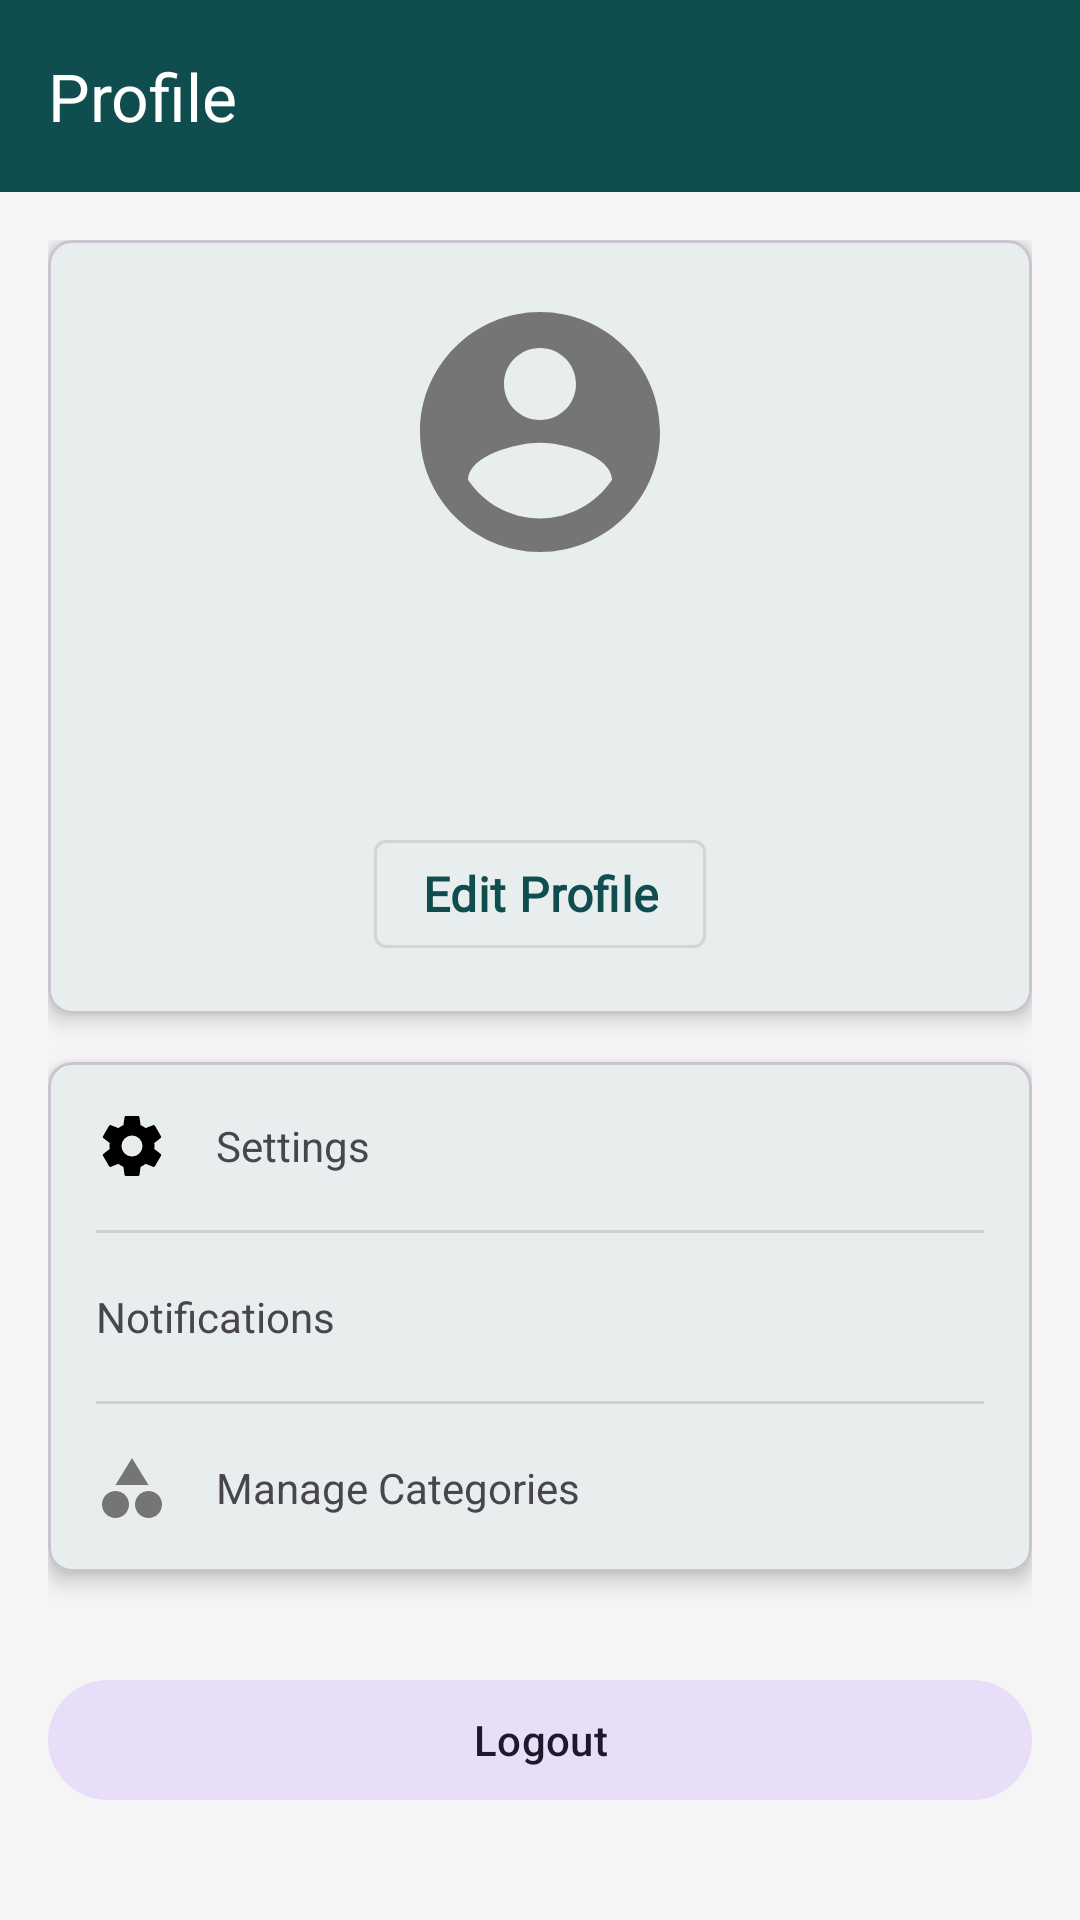

Android layout source for this screen:
<!-- AndroidManifest.xml: application theme Theme.BudgetEase -->
<!-- res/layout/fragment_profile.xml -->
<?xml version="1.0" encoding="utf-8"?>
<androidx.coordinatorlayout.widget.CoordinatorLayout xmlns:android="http://schemas.android.com/apk/res/android"
    xmlns:app="http://schemas.android.com/apk/res-auto"
    xmlns:tools="http://schemas.android.com/tools"
    android:layout_width="match_parent"
    android:layout_height="match_parent"
    tools:context=".ui.profile.ProfileFragment">

    <com.google.android.material.appbar.AppBarLayout
        android:id="@+id/appBarLayout"
        android:layout_width="match_parent"
        android:layout_height="wrap_content">

        <com.google.android.material.appbar.MaterialToolbar
            android:id="@+id/toolbar"
            android:layout_width="match_parent"
            android:layout_height="?attr/actionBarSize"
            android:background="?attr/colorPrimary"
            app:titleTextColor="?attr/colorOnPrimary"
            app:title="Profile"
            app:layout_constraintTop_toTopOf="parent" />
    </com.google.android.material.appbar.AppBarLayout>

    <androidx.core.widget.NestedScrollView
        android:layout_width="match_parent"
        android:layout_height="match_parent"
        app:layout_behavior="@string/appbar_scrolling_view_behavior">

        <LinearLayout
            android:layout_width="match_parent"
            android:layout_height="wrap_content"
            android:orientation="vertical"
            android:padding="@dimen/padding_medium">

            <com.google.android.material.card.MaterialCardView
                android:layout_width="match_parent"
                android:layout_height="wrap_content"
                app:cardElevation="@dimen/card_elevation"
                app:cardCornerRadius="@dimen/chip_corner_radius">

                <LinearLayout
                    android:layout_width="match_parent"
                    android:layout_height="wrap_content"
                    android:orientation="vertical"
                    android:padding="@dimen/padding_medium">

                    <com.google.android.material.imageview.ShapeableImageView
                        android:id="@+id/profileImageView"
                        android:layout_width="96dp"
                        android:layout_height="96dp"
                        android:layout_gravity="center_horizontal"
                        android:src="@drawable/ic_profile_placeholder"
                        android:scaleType="centerCrop"
                        app:shapeAppearanceOverlay="@style/ShapeAppearance.Material3.Corner.Full"
                        android:contentDescription="Profile Image" />

                    <TextView
                        android:id="@+id/fullNameTextView"
                        android:layout_width="wrap_content"
                        android:layout_height="wrap_content"
                        android:layout_gravity="center_horizontal"
                        android:layout_marginTop="@dimen/spacing_medium"
                        android:textAppearance="?attr/textAppearanceHeadline6"
                        tools:text="Enjelin Morgeana" />

                    <TextView
                        android:id="@+id/usernameTextView"
                        android:layout_width="wrap_content"
                        android:layout_height="wrap_content"
                        android:layout_gravity="center_horizontal"
                        android:layout_marginTop="@dimen/spacing_extra_small"
                        android:textAppearance="?attr/textAppearanceBody2"
                        tools:text="@enjelin_morgeana" />

                    <Button
                        android:id="@+id/editProfileButton"
                        style="@style/Widget.MaterialComponents.Button.OutlinedButton"
                        android:layout_width="wrap_content"
                        android:layout_height="wrap_content"
                        android:layout_gravity="center_horizontal"
                        android:layout_marginTop="@dimen/spacing_medium"
                        android:text="@string/edit_profile" />

                </LinearLayout>
            </com.google.android.material.card.MaterialCardView>

            <com.google.android.material.card.MaterialCardView
                android:layout_width="match_parent"
                android:layout_height="wrap_content"
                android:layout_marginTop="@dimen/spacing_medium"
                app:cardElevation="@dimen/card_elevation"
                app:cardCornerRadius="@dimen/chip_corner_radius">
                <LinearLayout
                    android:layout_width="match_parent"
                    android:layout_height="wrap_content"
                    android:orientation="vertical">

                    <com.google.android.material.textview.MaterialTextView
                        android:id="@+id/settingsButton"
                        android:layout_width="match_parent"
                        android:layout_height="wrap_content"
                        android:minHeight="56dp"
                        android:text="@string/settings"
                        android:paddingHorizontal="@dimen/padding_medium"
                        android:drawablePadding="@dimen/spacing_medium"
                        android:gravity="center_vertical"
                        android:background="?attr/selectableItemBackground"
                        app:drawableStartCompat="@drawable/ic_settings" />

                    <View
                        android:layout_width="match_parent"
                        android:layout_height="1dp"
                        android:background="?android:attr/listDivider"
                        android:layout_marginHorizontal="@dimen/spacing_medium"/>

                    <com.google.android.material.textview.MaterialTextView
                        android:id="@+id/notificationsButton"
                        android:layout_width="match_parent"
                        android:layout_height="wrap_content"
                        android:minHeight="56dp"
                        android:text="@string/notifications"
                        android:paddingHorizontal="@dimen/padding_medium"
                        android:drawablePadding="@dimen/spacing_medium"
                        android:gravity="center_vertical"
                        android:background="?attr/selectableItemBackground"
                        app:drawableStartCompat="@drawable/ic_notification" />

                    <View
                        android:layout_width="match_parent"
                        android:layout_height="1dp"
                        android:background="?android:attr/listDivider"
                        android:layout_marginHorizontal="@dimen/spacing_medium"/>

                    <com.google.android.material.textview.MaterialTextView
                        android:id="@+id/manageCategoriesButton"
                        android:layout_width="match_parent"
                        android:layout_height="wrap_content"
                        android:minHeight="56dp"
                        android:text="Manage Categories"
                        android:paddingHorizontal="@dimen/padding_medium"
                        android:drawablePadding="@dimen/spacing_medium"
                        android:gravity="center_vertical"
                        android:background="?attr/selectableItemBackground"
                        app:drawableStartCompat="@drawable/ic_category" />

                </LinearLayout>
            </com.google.android.material.card.MaterialCardView>

            <Button
                android:id="@+id/logoutButton"
                style="@style/Widget.Material3.Button.TonalButton"
                android:layout_width="match_parent"
                android:layout_height="wrap_content"
                android:layout_marginTop="@dimen/spacing_extra_large"
                android:text="@string/logout" />

            
            <TextView
                android:id="@+id/appearanceHeader"
                style="@style/TextAppearance.Material3.TitleMedium"
                android:layout_width="wrap_content"
                android:layout_height="wrap_content"
                android:layout_marginTop="@dimen/spacing_extra_large"
                android:text="Appearance"
                app:layout_constraintStart_toStartOf="parent"
                app:layout_constraintTop_toBottomOf="@id/logoutButton"/>

            <com.google.android.material.button.MaterialButton
                android:id="@+id/themeSelectionButton"
                style="@style/Widget.Material3.Button.TextButton"
                android:layout_width="match_parent"
                android:layout_height="wrap_content"
                android:layout_marginTop="@dimen/spacing_small"
                android:text="Theme: System Default"
                android:contentDescription="Change app theme"
                android:gravity="start|center_vertical"
                app:icon="@drawable/ic_dark_mode"
                app:iconPadding="@dimen/spacing_medium" />

            <ProgressBar
                android:id="@+id/profileProgressBar"
                style="?android:attr/progressBarStyle"
                android:layout_width="wrap_content"
                android:layout_height="wrap_content"
                android:layout_gravity="center"
                android:layout_marginTop="@dimen/spacing_medium"
                android:visibility="gone"
                tools:visibility="visible" />

        </LinearLayout>
    </androidx.core.widget.NestedScrollView>
</androidx.coordinatorlayout.widget.CoordinatorLayout>
<!-- resources referenced by this layout -->
<resources>
  <dimen name="card_elevation">4dp</dimen>
  <dimen name="chip_corner_radius">8dp</dimen>
  <dimen name="padding_medium">16dp</dimen>
  <dimen name="spacing_extra_large">32dp</dimen>
  <dimen name="spacing_extra_small">4dp</dimen>
  <dimen name="spacing_medium">16dp</dimen>
  <dimen name="spacing_small">8dp</dimen>
  <!-- drawable ic_dark_mode (drawable) -->
  <?xml version="1.0" encoding="utf-8"?>
  <vector xmlns:android="http://schemas.android.com/apk/res/android"
      android:width="24dp"
      android:height="24dp"
      android:viewportWidth="24"
      android:viewportHeight="24">
      <path
          android:fillColor="@color/text_color_secondary"
          android:pathData="M12,3c-4.97,0 -9,4.03 -9,9s4.03,9 9,9s9,-4.03 9,-9c0,-0.46 -0.04,-0.92 -0.1,-1.36c-0.98,1.37 -2.58,2.26 -4.4,2.26c-2.98,0 -5.4,-2.42 -5.4,-5.4c0,-1.81 0.89,-3.42 2.26,-4.4C12.92,3.04 12.46,3 12,3L12,3z"/>
  </vector>
  <string name="edit_profile">Edit Profile</string>
  <string name="logout">Logout</string>
  <string name="notifications">Notifications</string>
  <string name="settings">Settings</string>
  <color name="text_color_secondary">#757575</color>
  <color name="primary">#104D4F</color>
  <color name="primary_dark">#0A3234</color>
  <color name="white">#FFFFFF</color>
  <color name="accent">#FF4081</color>
  <color name="background">#F5F5F5</color>
  <color name="surface">#FFFFFF</color>
  <color name="text_primary">#212121</color>
  <style name="TextAppearance.BudgetEase.Headline1" parent="TextAppearance.MaterialComponents.Headline1">
          <item name="fontFamily">@font/inter</item>
          <item name="android:fontFamily">@font/inter</item>
          <item name="android:textSize">28sp</item>
          <item name="android:letterSpacing">-0.02</item>
          <item name="android:textColor">?attr/colorOnSurface</item>
          <item name="android:textStyle">bold</item>
      </style>
  <style name="TextAppearance.BudgetEase.Headline2" parent="TextAppearance.MaterialComponents.Headline2">
          <item name="fontFamily">@font/inter</item>
          <item name="android:fontFamily">@font/inter</item>
          <item name="android:textSize">24sp</item>
          <item name="android:letterSpacing">-0.01</item>
          <item name="android:textColor">?attr/colorOnSurface</item>
          <item name="android:textStyle">bold</item>
      </style>
  <style name="TextAppearance.BudgetEase.Body1" parent="TextAppearance.MaterialComponents.Body1">
          <item name="fontFamily">@font/inter</item>
          <item name="android:fontFamily">@font/inter</item>
          <item name="android:textSize">16sp</item>
          <item name="android:letterSpacing">0</item>
          <item name="android:textColor">?attr/colorOnSurface</item>
      </style>
  <style name="TextAppearance.BudgetEase.Body2" parent="TextAppearance.MaterialComponents.Body2">
          <item name="fontFamily">@font/inter</item>
          <item name="android:fontFamily">@font/inter</item>
          <item name="android:textSize">14sp</item>
          <item name="android:letterSpacing">0</item>
          <item name="android:textColor">?attr/colorOnSurface</item>
      </style>
  <style name="TextAppearance.BudgetEase.Button" parent="TextAppearance.MaterialComponents.Button">
          <item name="fontFamily">@font/inter</item>
          <item name="android:fontFamily">@font/inter</item>
          <item name="android:textSize">16sp</item>
          <item name="android:letterSpacing">0.01</item>
          <item name="android:textAllCaps">false</item>
          <item name="android:textStyle">bold</item>
      </style>
  <color name="text_secondary">#757575</color>
  <style name="Widget.BudgetEase.Button" parent="Widget.MaterialComponents.Button">
          <item name="android:textAppearance">@style/TextAppearance.BudgetEase.Button</item>
          <item name="cornerRadius">16dp</item>
          <item name="android:paddingTop">12dp</item>
          <item name="android:paddingBottom">12dp</item>
          <item name="elevation">4dp</item>
      </style>
</resources>
